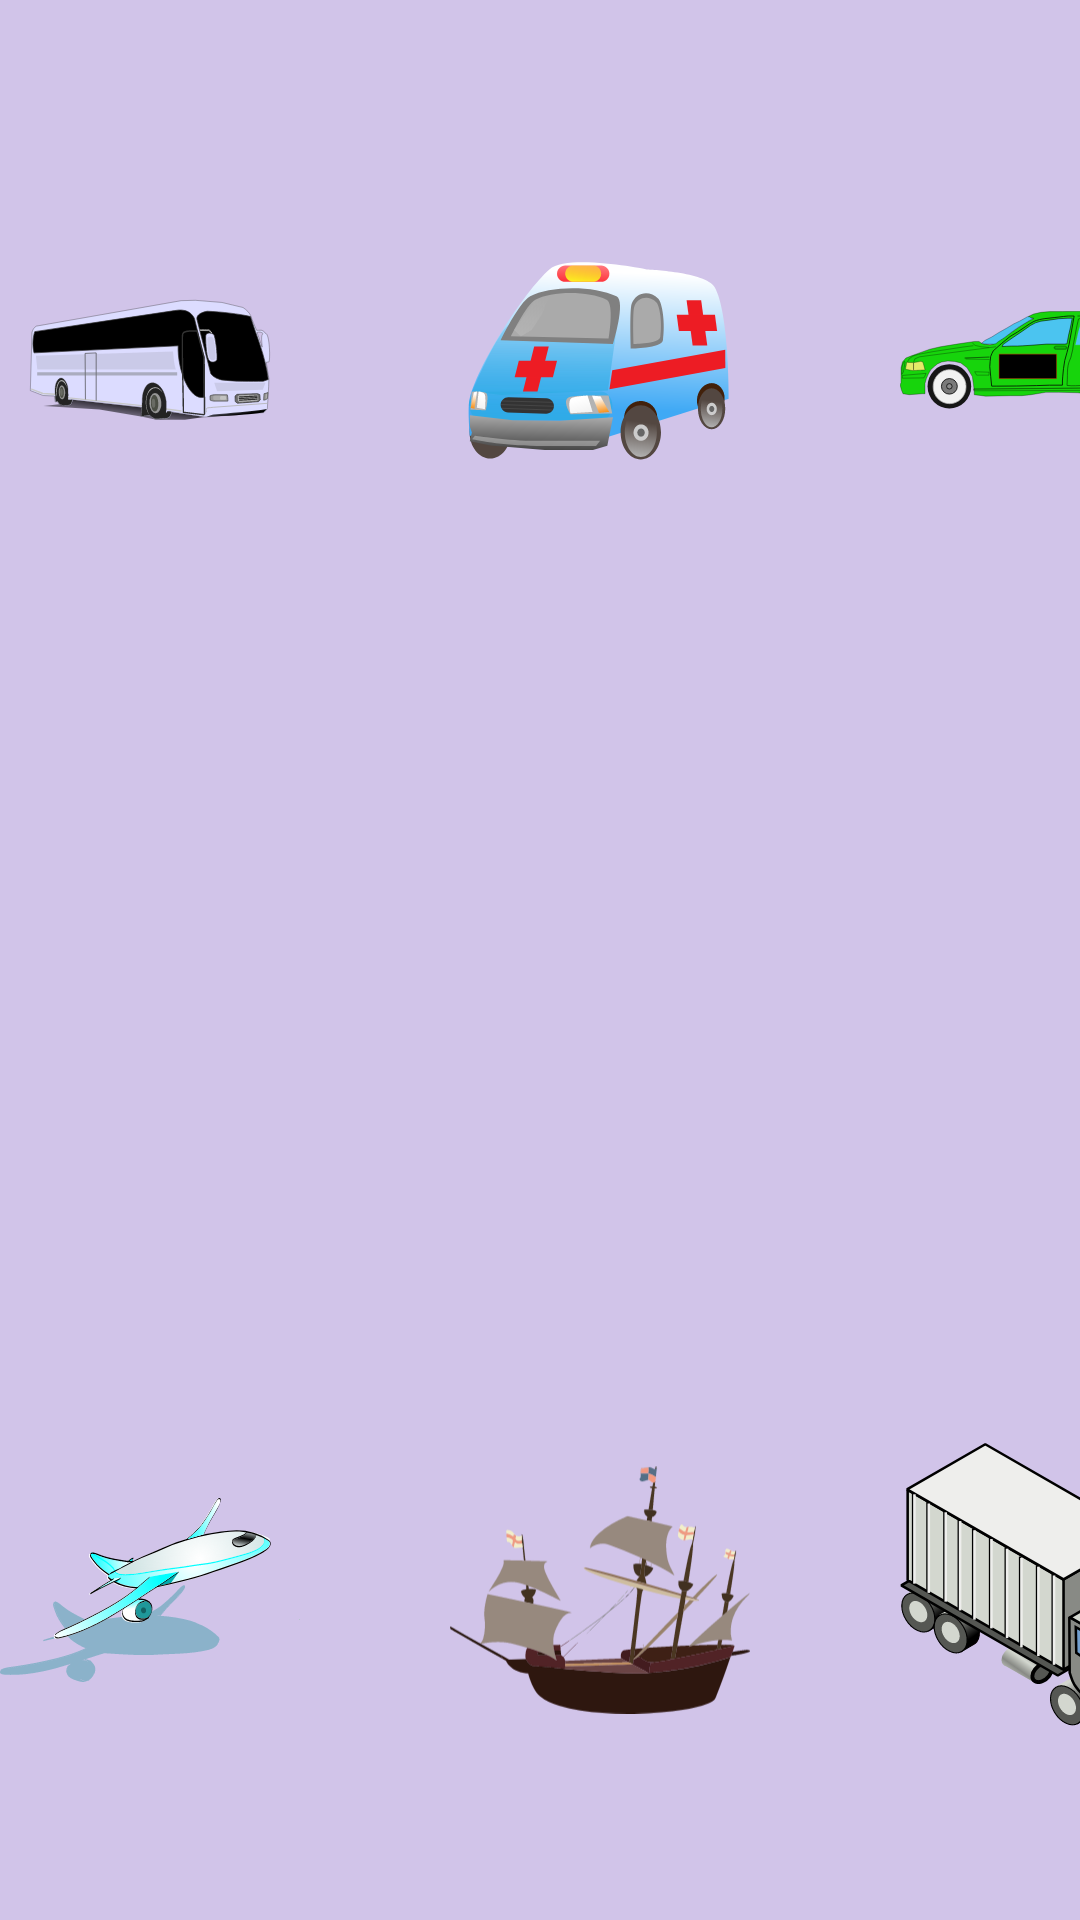

This screen was rendered from an Android layout file. Write that file and the resources it references.
<!-- AndroidManifest.xml: application theme Theme.Bitirme_Odevi -->
<!-- res/layout/activity_play_all_vehicle.xml -->
<?xml version="1.0" encoding="utf-8"?>
<androidx.constraintlayout.widget.ConstraintLayout
    xmlns:android="http://schemas.android.com/apk/res/android"
    xmlns:app="http://schemas.android.com/apk/res-auto"
    xmlns:tools="http://schemas.android.com/tools"
    android:layout_width="match_parent"
    android:layout_height="match_parent"
    android:background="#D1C4E9"
    tools:context=".view.playActivities.PlayVehicleActivity">

    <androidx.constraintlayout.widget.ConstraintLayout
        android:layout_width="wrap_content"
        android:layout_height="wrap_content"
        android:layout_marginTop="40dp"
        app:layout_constraintEnd_toEndOf="parent"
        app:layout_constraintStart_toStartOf="parent"
        app:layout_constraintTop_toTopOf="parent">

        <ImageView
            android:id="@+id/playVehicleBus"
            android:layout_width="100dp"
            android:layout_height="100dp"
            android:layout_marginTop="30dp"
            android:onClick="vehicleBusPlay"
            android:src="@drawable/vehicle_bus"
            app:layout_constraintStart_toStartOf="parent"
            app:layout_constraintTop_toTopOf="parent">

        </ImageView>


        <ImageView
            android:id="@+id/playVehicleAmbulance"
            android:layout_width="100dp"
            android:layout_height="100dp"
            android:layout_marginStart="50dp"
            android:layout_marginTop="30dp"
            android:onClick="vehicleAmbulancePlay"
            android:src="@drawable/vehicle_ambulance"
            app:layout_constraintStart_toEndOf="@+id/playVehicleBus"
            app:layout_constraintTop_toTopOf="parent">

        </ImageView>

        <ImageView
            android:id="@+id/learnVehicleCar"
            android:layout_width="100dp"
            android:layout_height="100dp"
            android:layout_marginStart="50dp"
            android:layout_marginTop="30dp"
            android:onClick="vehicleCarPlay"
            android:src="@drawable/vehicle_car"
            app:layout_constraintStart_toEndOf="@+id/playVehicleAmbulance"
            app:layout_constraintTop_toTopOf="parent">

        </ImageView>

        <ImageView
            android:id="@+id/playVehicleHelicopter"
            android:layout_width="100dp"
            android:layout_height="100dp"
            android:layout_marginStart="50dp"
            android:layout_marginTop="30dp"
            android:onClick="vehicleHelicopterPlay"
            android:src="@drawable/vehicle_helicopterr"
            app:layout_constraintStart_toEndOf="@+id/learnVehicleCar"
            app:layout_constraintTop_toTopOf="parent">

        </ImageView>


        <ImageView
            android:id="@+id/playVehicleMotorcycle"
            android:layout_width="100dp"
            android:layout_height="100dp"
            android:layout_marginStart="50dp"
            android:layout_marginTop="30dp"
            android:onClick="vehicleMotorcyclePlay"
            android:src="@drawable/vehicle_motorcycle"
            app:layout_constraintEnd_toEndOf="parent"
            app:layout_constraintStart_toEndOf="@+id/playVehicleHelicopter"
            app:layout_constraintTop_toTopOf="parent">

        </ImageView>


    </androidx.constraintlayout.widget.ConstraintLayout>

    <androidx.constraintlayout.widget.ConstraintLayout
        android:layout_width="wrap_content"
        android:layout_height="wrap_content"
        android:layout_marginBottom="60dp"
        app:layout_constraintBottom_toBottomOf="parent"
        app:layout_constraintEnd_toEndOf="parent"
        app:layout_constraintHorizontal_bias="0.533"
        app:layout_constraintStart_toStartOf="parent">

        <ImageView
            android:id="@+id/playVehiclePlane"
            android:layout_width="100dp"
            android:layout_height="100dp"
            android:layout_marginTop="30dp"
            android:onClick="vehiclePlanePlay"
            android:src="@drawable/vehicle_plane"
            app:layout_constraintStart_toStartOf="parent"
            app:layout_constraintTop_toTopOf="parent">

        </ImageView>

        <ImageView
            android:id="@+id/playVehicleShip"
            android:layout_width="100dp"
            android:layout_height="100dp"
            android:layout_marginStart="50dp"
            android:layout_marginTop="30dp"
            android:onClick="vehicleShipPlay"
            android:src="@drawable/vehicle_shippp"
            app:layout_constraintStart_toEndOf="@+id/playVehiclePlane"
            app:layout_constraintTop_toTopOf="parent">

        </ImageView>

        <ImageView
            android:id="@+id/playVehicleTruck"
            android:layout_width="100dp"
            android:layout_height="100dp"
            android:layout_marginStart="50dp"
            android:layout_marginTop="30dp"
            android:onClick="vehicleTruckPlay"
            android:src="@drawable/vehicle_truck"
            app:layout_constraintStart_toEndOf="@+id/playVehicleShip"
            app:layout_constraintTop_toTopOf="parent">

        </ImageView>

        <ImageView
            android:id="@+id/playVehicleVan"
            android:layout_width="100dp"
            android:layout_height="100dp"
            android:layout_marginStart="50dp"
            android:layout_marginTop="30dp"
            android:onClick="vehicleVanPlay"
            android:src="@drawable/vehicle_van"
            app:layout_constraintStart_toEndOf="@+id/playVehicleTruck"
            app:layout_constraintTop_toTopOf="parent">

        </ImageView>


        <ImageView
            android:id="@+id/playVehicleBicycle"
            android:layout_width="100dp"
            android:layout_height="100dp"
            android:layout_marginStart="50dp"
            android:layout_marginTop="30dp"
            android:onClick="vehicleBicyclePlay"
            android:src="@drawable/vehicle_bicyclee"
            app:layout_constraintEnd_toEndOf="parent"
            app:layout_constraintStart_toEndOf="@+id/playVehicleVan"
            app:layout_constraintTop_toTopOf="parent">

        </ImageView>

    </androidx.constraintlayout.widget.ConstraintLayout>

</androidx.constraintlayout.widget.ConstraintLayout>
<!-- resources referenced by this layout -->
<resources>
  <!-- drawable vehicle_ambulance: vector/xml drawable (drawable, 12266 chars, omitted) -->
  <!-- drawable vehicle_bicyclee: vector/xml drawable (drawable, 29075 chars, omitted) -->
  <!-- drawable vehicle_bus: vector/xml drawable (drawable, 10232 chars, omitted) -->
  <!-- drawable vehicle_car: vector/xml drawable (drawable, 13027 chars, omitted) -->
  <!-- drawable vehicle_helicopterr: vector/xml drawable (drawable, 20102 chars, omitted) -->
  <!-- drawable vehicle_motorcycle: vector/xml drawable (drawable, 34490 chars, omitted) -->
  <!-- drawable vehicle_plane: vector/xml drawable (drawable, 46290 chars, omitted) -->
  <!-- drawable vehicle_shippp: vector/xml drawable (drawable, 34183 chars, omitted) -->
  <!-- drawable vehicle_truck: vector/xml drawable (drawable, 14778 chars, omitted) -->
  <!-- drawable vehicle_van: vector/xml drawable (drawable, 12826 chars, omitted) -->
  <style name="Theme.Bitirme_Odevi" parent="Theme.MaterialComponents.DayNight.NoActionBar">
          
          <item name="colorPrimary">@color/purple_500</item>
          <item name="colorPrimaryVariant">@color/purple_700</item>
          <item name="colorOnPrimary">@color/white</item>
          
          <item name="colorSecondary">@color/teal_200</item>
          <item name="colorSecondaryVariant">@color/teal_700</item>
          <item name="colorOnSecondary">@color/black</item>
          
          <item name="android:statusBarColor">?attr/colorPrimaryVariant</item>
          
      </style>
  <!-- not gathered from this repository: default colours our renderer supplied (Android Studio template values) -->
  <color name="purple_500">#FF6200EE</color>
  <color name="purple_700">#FF3700B3</color>
  <color name="teal_200">#FF03DAC5</color>
  <color name="teal_700">#FF018786</color>
  <color name="black">#FF000000</color>
  <color name="white">#FFFFFFFF</color>
</resources>
